Photos from the image-classification dataset "processed" in the GitHub repository honorine22/ml-final-capstone. Its 4 classes are: broken, good, impurity, mold.

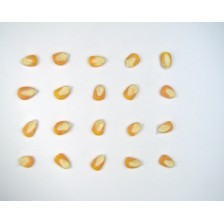
Label: good

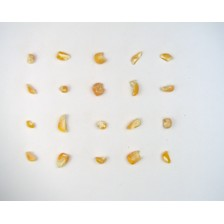
Label: broken

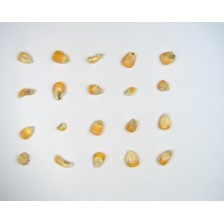
Label: mold

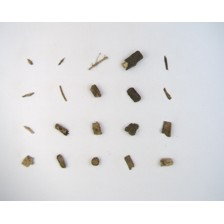
Label: impurity

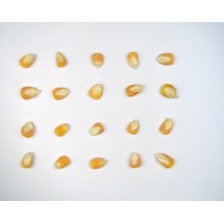
Label: good

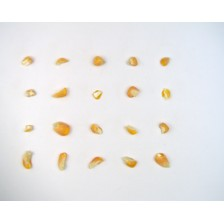
Label: broken
